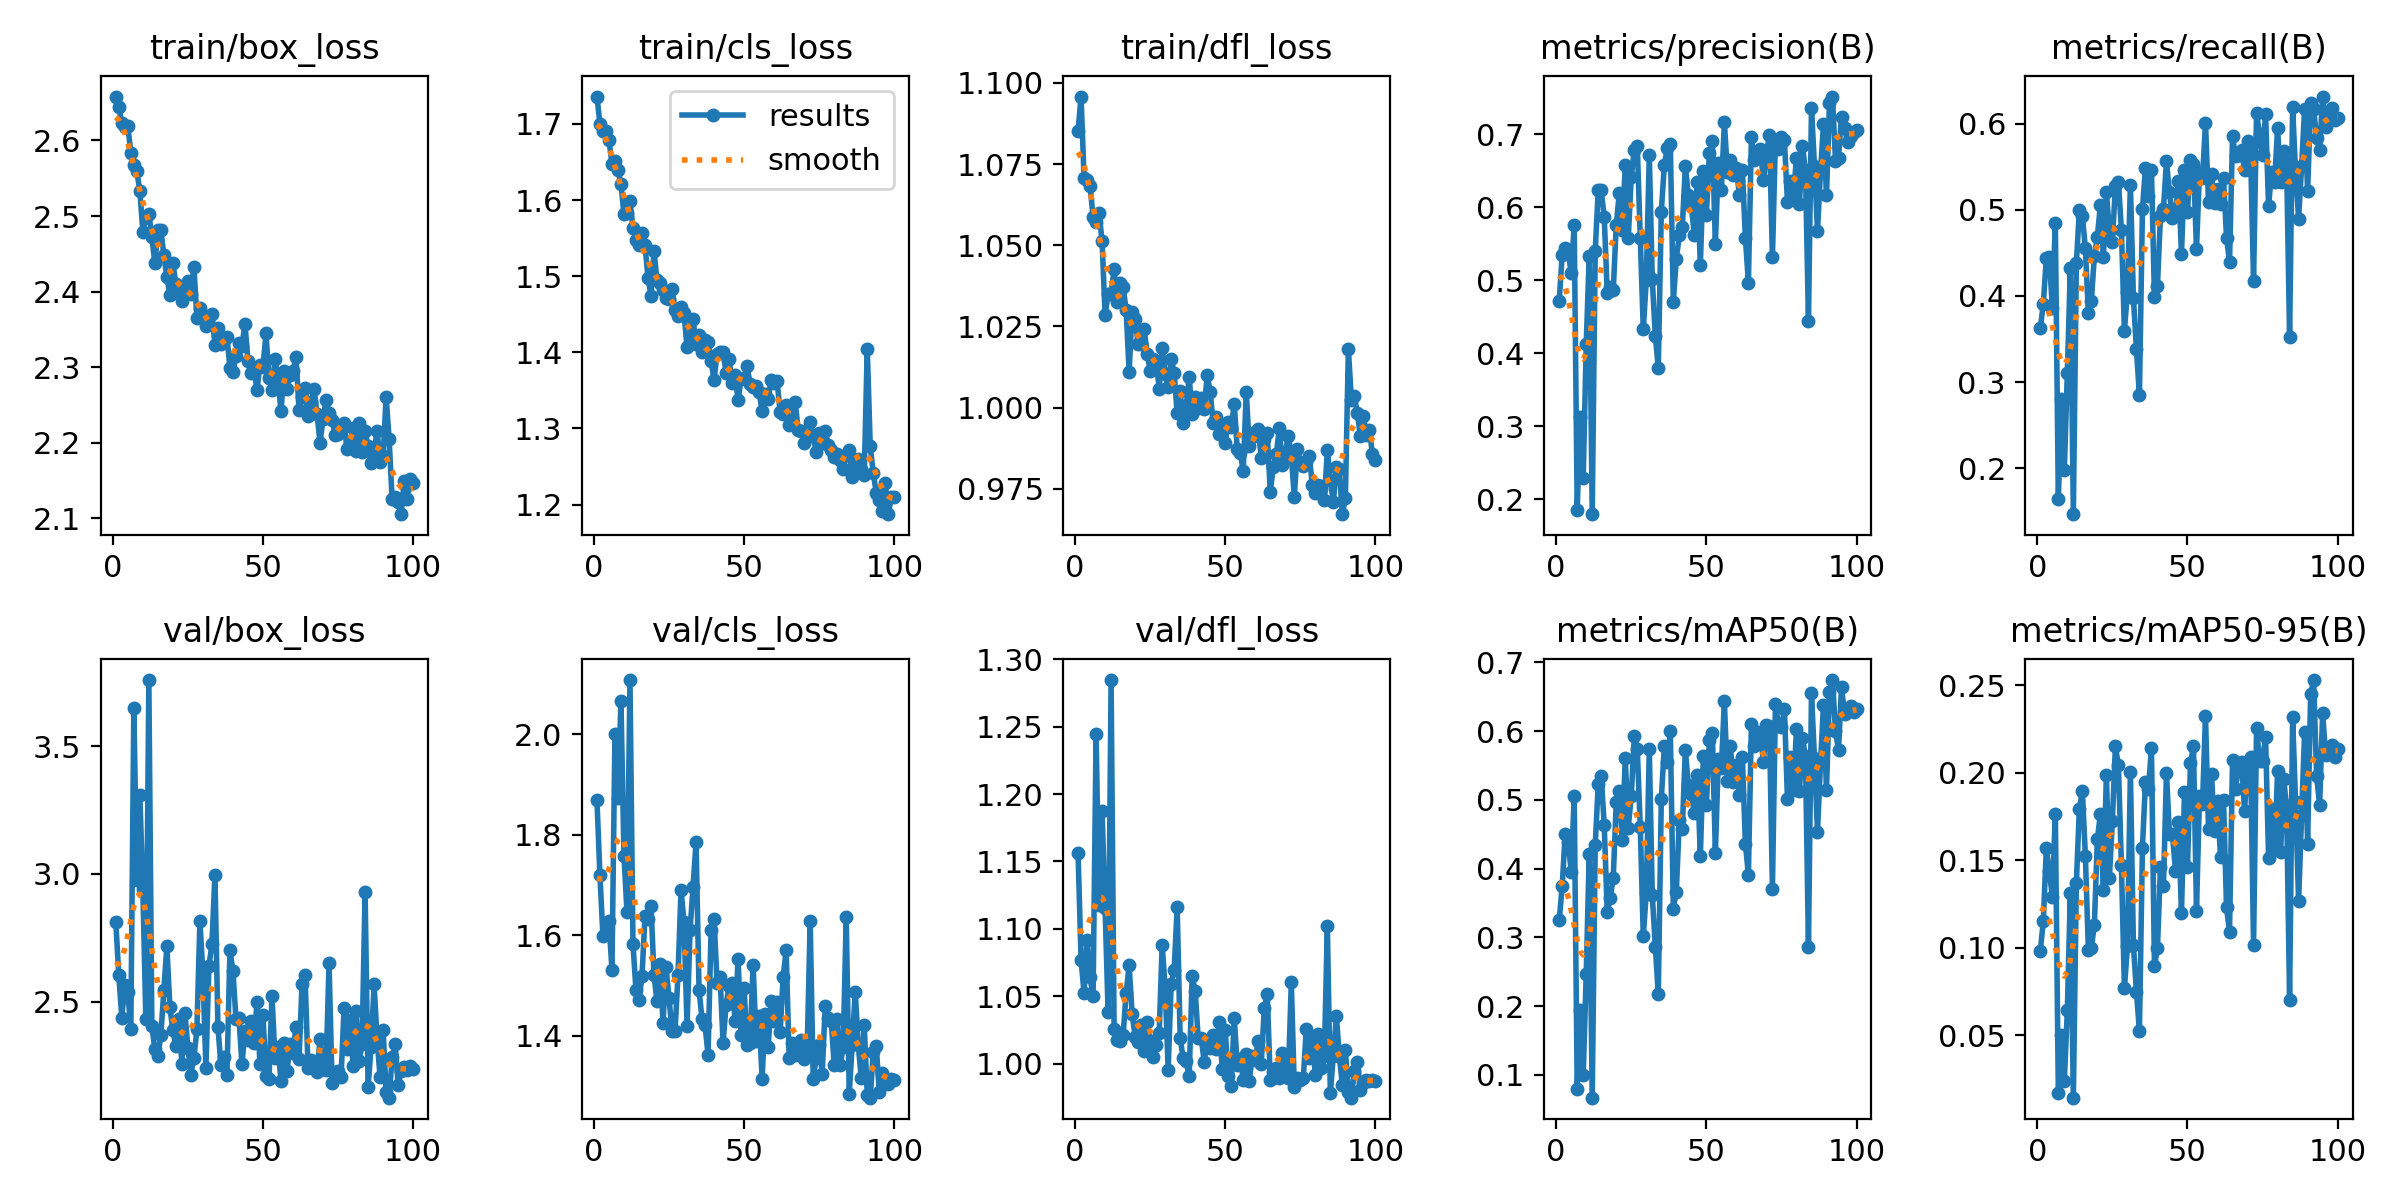

Source data for this figure (header and first rows):
epoch, train/box_loss, train/cls_loss, train/dfl_loss, metrics/precision(B), metrics/recall(B), metrics/mAP50(B), metrics/mAP50-95(B), val/box_loss, val/cls_loss, val/dfl_loss, lr/pg0, lr/pg1, lr/pg2
1, 2.658, 1.736, 1.085, 0.4716, 0.3626, 0.3247, 0.09819, 2.811, 1.87, 1.157, 0.0006486, 0.0006486, 0.0006486
2, 2.644, 1.7, 1.096, 0.5342, 0.3906, 0.3744, 0.1152, 2.603, 1.719, 1.077, 0.001302, 0.001302, 0.001302
3, 2.623, 1.69, 1.071, 0.5445, 0.4444, 0.4511, 0.1568, 2.438, 1.598, 1.052, 0.001943, 0.001943, 0.001943
4, 2.617, 1.691, 1.07, 0.5378, 0.4451, 0.4395, 0.1436, 2.566, 1.604, 1.092, 0.001941, 0.001941, 0.001941
5, 2.619, 1.679, 1.068, 0.5102, 0.3865, 0.3954, 0.1293, 2.537, 1.628, 1.064, 0.001921, 0.001921, 0.001921
6, 2.584, 1.648, 1.059, 0.575, 0.4843, 0.5055, 0.1767, 2.394, 1.531, 1.05, 0.001901, 0.001901, 0.001901
7, 2.567, 1.651, 1.057, 0.186, 0.1636, 0.07913, 0.01687, 3.648, 2, 1.244, 0.001881, 0.001881, 0.001881
8, 2.559, 1.639, 1.06, 0.3132, 0.2801, 0.1944, 0.05005, 2.978, 1.874, 1.118, 0.001861, 0.001861, 0.001861
9, 2.534, 1.622, 1.051, 0.2298, 0.1979, 0.09969, 0.0239, 3.31, 2.066, 1.187, 0.001842, 0.001842, 0.001842
10, 2.479, 1.581, 1.028, 0.4124, 0.3107, 0.2463, 0.06435, 2.94, 1.758, 1.115, 0.001822, 0.001822, 0.001822
11, 2.499, 1.583, 1.035, 0.5334, 0.4325, 0.4208, 0.1314, 2.431, 1.647, 1.038, 0.001802, 0.001802, 0.001802
12, 2.503, 1.599, 1.035, 0.1797, 0.1464, 0.06692, 0.01442, 3.759, 2.107, 1.285, 0.001782, 0.001782, 0.001782
13, 2.472, 1.563, 1.043, 0.5405, 0.4379, 0.4347, 0.137, 2.405, 1.583, 1.026, 0.001762, 0.001762, 0.001762
14, 2.438, 1.548, 1.033, 0.6232, 0.4996, 0.5227, 0.1794, 2.313, 1.49, 1.018, 0.001743, 0.001743, 0.001743
15, 2.482, 1.54, 1.038, 0.6232, 0.4933, 0.5351, 0.1898, 2.286, 1.471, 1.017, 0.001723, 0.001723, 0.001723
16, 2.481, 1.556, 1.037, 0.5861, 0.4552, 0.4629, 0.1527, 2.371, 1.518, 1.021, 0.001703, 0.001703, 0.001703
17, 2.448, 1.541, 1.03, 0.4832, 0.3801, 0.3365, 0.09899, 2.545, 1.638, 1.052, 0.001683, 0.001683, 0.001683
18, 2.419, 1.498, 1.011, 0.4901, 0.3947, 0.358, 0.09978, 2.717, 1.633, 1.073, 0.001663, 0.001663, 0.001663
19, 2.396, 1.474, 1.029, 0.4861, 0.447, 0.3866, 0.1133, 2.48, 1.659, 1.037, 0.001644, 0.001644, 0.001644
20, 2.438, 1.533, 1.027, 0.5755, 0.4688, 0.4964, 0.1621, 2.389, 1.521, 1.02, 0.001624, 0.001624, 0.001624
21, 2.41, 1.495, 1.02, 0.6189, 0.5057, 0.5135, 0.1763, 2.326, 1.469, 1.016, 0.001604, 0.001604, 0.001604
22, 2.401, 1.491, 1.02, 0.5691, 0.4455, 0.4417, 0.1332, 2.431, 1.544, 1.028, 0.001584, 0.001584, 0.001584
23, 2.388, 1.482, 1.024, 0.6573, 0.5207, 0.5611, 0.199, 2.258, 1.426, 1.009, 0.001564, 0.001564, 0.001564
24, 2.404, 1.472, 1.017, 0.5579, 0.475, 0.4597, 0.14, 2.458, 1.536, 1.031, 0.001545, 0.001545, 0.001545
25, 2.414, 1.47, 1.011, 0.6418, 0.463, 0.5057, 0.1726, 2.321, 1.475, 1.017, 0.001525, 0.001525, 0.001525
26, 2.397, 1.484, 1.015, 0.6782, 0.528, 0.5927, 0.215, 2.215, 1.409, 1.005, 0.001505, 0.001505, 0.001505
27, 2.433, 1.455, 1.014, 0.6838, 0.5329, 0.5741, 0.2042, 2.279, 1.409, 1.014, 0.001485, 0.001485, 0.001485
28, 2.366, 1.447, 1.006, 0.5575, 0.4772, 0.4601, 0.1474, 2.393, 1.522, 1.022, 0.001465, 0.001465, 0.001465
29, 2.378, 1.46, 1.018, 0.4326, 0.3596, 0.3016, 0.07683, 2.816, 1.691, 1.088, 0.001446, 0.001446, 0.001446
30, 2.365, 1.451, 1.01, 0.5001, 0.4044, 0.3647, 0.1008, 2.611, 1.625, 1.057, 0.001426, 0.001426, 0.001426
31, 2.355, 1.407, 1.006, 0.6713, 0.5293, 0.5737, 0.2004, 2.242, 1.42, 0.9956, 0.001406, 0.001406, 0.001406
32, 2.366, 1.422, 1.015, 0.5011, 0.3976, 0.3614, 0.1015, 2.64, 1.61, 1.059, 0.001386, 0.001386, 0.001386
33, 2.37, 1.444, 1.011, 0.4235, 0.3382, 0.2867, 0.07499, 2.724, 1.696, 1.07, 0.001366, 0.001366, 0.001366
34, 2.33, 1.411, 0.9982, 0.3801, 0.2845, 0.2176, 0.05253, 2.996, 1.785, 1.116, 0.001347, 0.001347, 0.001347
35, 2.351, 1.423, 1.005, 0.5937, 0.5008, 0.5009, 0.1571, 2.402, 1.491, 1.019, 0.001327, 0.001327, 0.001327
36, 2.33, 1.4, 0.9953, 0.6572, 0.5485, 0.5781, 0.1945, 2.252, 1.433, 1.004, 0.001307, 0.001307, 0.001307
37, 2.337, 1.416, 1.001, 0.6805, 0.5164, 0.5554, 0.1905, 2.285, 1.421, 1.002, 0.001287, 0.001287, 0.001287
38, 2.34, 1.413, 1.009, 0.6864, 0.5469, 0.5999, 0.2141, 2.212, 1.363, 0.9907, 0.001267, 0.001267, 0.001267
39, 2.3, 1.388, 0.9981, 0.4705, 0.3985, 0.3419, 0.08961, 2.702, 1.609, 1.065, 0.001248, 0.001248, 0.001248
40, 2.294, 1.364, 1.003, 0.5292, 0.4119, 0.3666, 0.09978, 2.621, 1.632, 1.054, 0.001228, 0.001228, 0.001228
41, 2.315, 1.398, 0.9999, 0.5615, 0.4929, 0.4703, 0.1459, 2.433, 1.505, 1.019, 0.001208, 0.001208, 0.001208
42, 2.332, 1.4, 1.003, 0.5732, 0.5008, 0.4582, 0.1351, 2.437, 1.518, 1.019, 0.001188, 0.001188, 0.001188
43, 2.328, 1.4, 0.9995, 0.6558, 0.5568, 0.5731, 0.1997, 2.255, 1.386, 1.002, 0.001168, 0.001168, 0.001168
44, 2.357, 1.373, 1.01, 0.6168, 0.5205, 0.5216, 0.165, 2.385, 1.461, 1.016, 0.001149, 0.001149, 0.001149
45, 2.309, 1.391, 1.005, 0.6017, 0.4907, 0.508, 0.1649, 2.35, 1.5, 1.012, 0.001129, 0.001129, 0.001129
46, 2.292, 1.36, 0.9953, 0.5619, 0.4951, 0.4808, 0.144, 2.426, 1.504, 1.021, 0.001109, 0.001109, 0.001109
47, 2.298, 1.371, 0.997, 0.635, 0.5336, 0.5365, 0.1717, 2.337, 1.43, 1.011, 0.001089, 0.001089, 0.001089
48, 2.27, 1.337, 0.9919, 0.521, 0.4492, 0.4179, 0.1198, 2.499, 1.552, 1.031, 0.001069, 0.001069, 0.001069
49, 2.304, 1.365, 0.9937, 0.6489, 0.546, 0.564, 0.1888, 2.256, 1.401, 0.9959, 0.00105, 0.00105, 0.00105
50, 2.3, 1.366, 0.9891, 0.589, 0.4978, 0.4924, 0.1461, 2.447, 1.495, 1.025, 0.00103, 0.00103, 0.00103
51, 2.345, 1.382, 0.9955, 0.6737, 0.5586, 0.5868, 0.2056, 2.208, 1.382, 0.991, 0.00101, 0.00101, 0.00101
52, 2.286, 1.358, 0.994, 0.691, 0.5536, 0.5976, 0.2151, 2.198, 1.386, 0.9836, 0.0009902, 0.0009902, 0.0009902
53, 2.27, 1.355, 1.001, 0.5499, 0.4544, 0.4232, 0.1211, 2.524, 1.541, 1.034, 0.0009704, 0.0009704, 0.0009704
54, 2.311, 1.356, 0.9873, 0.6604, 0.5437, 0.5596, 0.1868, 2.279, 1.39, 0.9988, 0.0009506, 0.0009506, 0.0009506
55, 2.284, 1.347, 0.986, 0.6234, 0.5373, 0.5465, 0.1822, 2.325, 1.439, 1.004, 0.0009308, 0.0009308, 0.0009308
56, 2.242, 1.322, 0.9804, 0.7169, 0.6008, 0.6435, 0.2327, 2.188, 1.314, 0.988, 0.000911, 0.000911, 0.000911
57, 2.295, 1.346, 1.005, 0.6476, 0.5093, 0.5273, 0.1677, 2.338, 1.444, 1.007, 0.0008912, 0.0008912, 0.0008912
58, 2.271, 1.339, 0.9883, 0.6646, 0.5423, 0.5778, 0.199, 2.229, 1.377, 0.9871, 0.0008714, 0.0008714, 0.0008714
59, 2.289, 1.364, 0.9908, 0.6436, 0.5078, 0.5256, 0.1666, 2.334, 1.469, 1.005, 0.0008516, 0.0008516, 0.0008516
60, 2.295, 1.36, 0.9926, 0.6541, 0.5239, 0.5503, 0.1837, 2.3, 1.43, 1.002, 0.0008318, 0.0008318, 0.0008318
... 40 more rows
